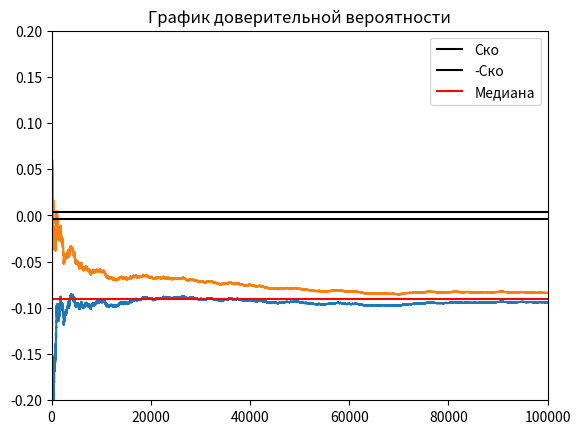

Source code (Python):
import random
import numpy as np
import matplotlib.pyplot as plt
import math


def roll():
    die1 = random.randint(1, 6)
    die2 = random.randint(1, 6)
    return die2 + die1


# ставка
# рол
# подсчет
def bet(i):
    print("bet")


average_winings = []


def round():
    bet = 1
    # ставка
    while (True):
        big_point = roll()
        if big_point == 8:  # выигрыш 1:1
            return bet
        if big_point == 7:
            return -bet


EV_UNIT = 0
average_winnings = []
round_history = []
list_intervals_down = []
list_intervals_up = []
mat_ojidanie = 0
EV_per_Unit = 0
game_outcomes = [0, 0, 0]
experiment = 1000000

win_chance = 0


def game():
    global EV_per_Unit
    bet = 1
    win = 0

    capital = 1
    game_number = 0
    game_length = 0
    overall_length = 0

    winnings = 0  # Ожидаемый выигрыш/проигрыш если - то казино в плюсе на эти деньги
    for i in range(1, experiment + 1):
        game_length += 1
        if capital == 0:
            game_number += 1
            capital = 1
            overall_length += game_length
            game_length = 0
        lets_play = round()
        if lets_play == 1:
            round_history.append(1)
            win += 1
            winnings += bet
            capital += bet
        if lets_play == -1:
            round_history.append(-1)
            winnings -= bet
            capital -= bet
        average_winnings.append(winnings / (i * bet))

    # Построение дов. вероятности
    disp = np.var(round_history)
    for i in range(0, len(round_history) - 1):
        list_intervals_down.append(average_winnings[i + 1] - (1.65 / math.sqrt(i + 1)) * disp)
        list_intervals_up.append(average_winnings[i + 1] + (1.65 / math.sqrt(i + 1)) * disp)

    # Вывод результатов
    win_chance = win / experiment
    print("Chance to win " + str(win_chance))
    print("Expected Value " + str(winnings))  # Ожидаемый выигрыш/проигрыш если - то казино в плюсе на эти деньги

    EV_per_Unit = winnings / (experiment * bet)

    print("EV per Unit " + str(EV_per_Unit))  # Ожидаемый выигрыш/проигрыш на одну ставку
    House_Edge = EV_per_Unit * 100
    print("House Edge " + str(House_Edge))  # Преимущество /доход заведения (house advantage/house edge, H.A.)

    RTP = 1 + winnings / (experiment * bet)
    print("Return to Player " + str(RTP))  # Процент возврата (Return To Player, RTP)

    EV_per_Unit_Squared = EV_per_Unit ** 2
    EV_per_Squared_Unit = (win / experiment) + ((experiment - win) / experiment)
    VAR = EV_per_Squared_Unit - EV_per_Unit_Squared  # Дисперсия - возможно
    print("Возможно дисперсия " + str(VAR))

    print("Дисперсия 2 " + str(np.var(round_history)))

    Standart_Deviation = VAR ** 0.5
    print("Среднекватратичное отклонение " + str(Standart_Deviation))

    EV_Units = EV_per_Unit * experiment

    SD_Units = Standart_Deviation * (experiment ** 0.5)
    print("Средний суммарный выигрыш " + str(EV_Units) + "\n"
          + "Его СКО " + str(SD_Units))

    z = 1.65
    VI = z * Standart_Deviation

    confidence_interval_low = RTP - VI / math.sqrt(experiment)
    confidence_interval_up = RTP + VI / math.sqrt(experiment)

    print("дов интервал" + str(confidence_interval_low))
    print("дов интервал врх" + str(confidence_interval_up))
    print("Индекс волатильности игры " + str(VI))
    print("Средняя продолжительность игры " + str(overall_length / game_number))


def build_graphic():
    # -------график доверительной вероятности----
    # plt.title("График доверительной вероятности")
    # plt.hlines(EV_per_Unit, 0, 100)
    # plt.plot(list_intervals_down)
    # plt.plot(list_intervals_up)
    #
    # # -------график средних выигрышей--------
    plt.title("График доверительной вероятности")
    plt.hlines(EV_per_Unit, 0, 100)
    plt.plot(list_intervals_down)
    plt.plot(list_intervals_up)
    a = np.std(average_winnings)
    plt.hlines(a, 0, experiment, colors='black', label='Ско')
    plt.hlines(-a, 0, experiment, colors='black', label='-Ско')
    plt.hlines(np.median(average_winnings), 0, experiment, colors='r', label='Медиана')
    plt.ylim(-0.2, 0.2)
    plt.xlim(0, 100000)
    plt.legend()
    plt.show()

    # -------график распределения выигрышей---------
    # plt.title("График распределения выигрышей")
    # plt.vlines(1, 0, 0.45)
    # plt.vlines(-1, 0, 0.55)
    # plt.legend()
    # plt.show()


if __name__ == '__main__':
    game()
    build_graphic()
